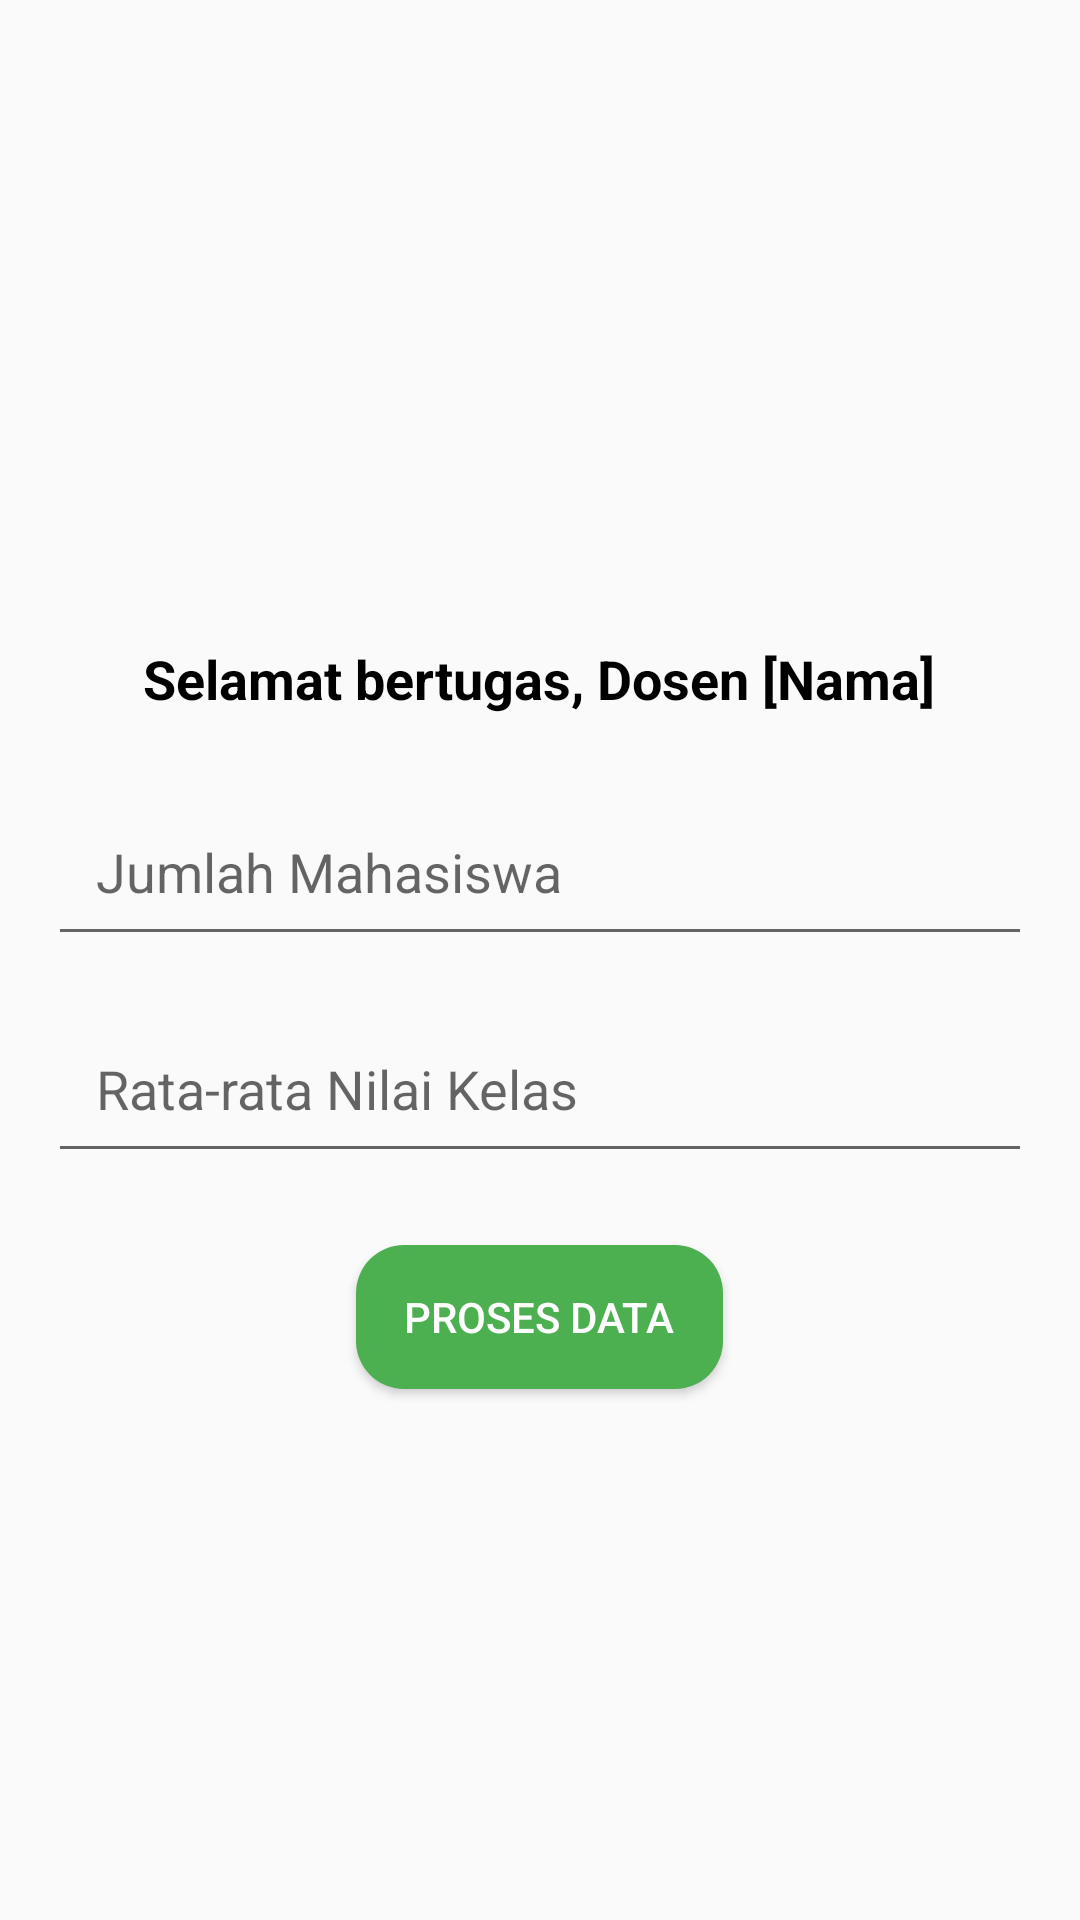

The Android layout XML behind this screen, and the referenced resources:
<!-- AndroidManifest.xml: application theme Theme.AplikasiUTSPemrogramanSeluler -->
<!-- res/layout/activity_panel_generator.xml -->
<?xml version="1.0" encoding="utf-8"?>
<ScrollView
    xmlns:android="http://schemas.android.com/apk/res/android"
    xmlns:app="http://schemas.android.com/apk/res-auto"
    android:layout_width="match_parent"
    android:layout_height="match_parent"
    android:padding="16dp">

    <LinearLayout
        android:orientation="vertical"
        android:layout_width="match_parent"
        android:layout_height="wrap_content"
        android:gravity="center_horizontal">

        
        <ImageView
            android:id="@+id/imageViewLogoPanel"
            android:layout_width="150dp"
            android:layout_height="150dp"
            android:src="@drawable/undiknas_color_1024x1024"
            android:contentDescription="@string/logo_desc"
            android:scaleType="fitCenter"
            android:layout_marginBottom="16dp"
            android:layout_marginTop="32dp"/>

        
        <TextView
            android:id="@+id/textViewSapaan"
            android:layout_width="wrap_content"
            android:layout_height="wrap_content"
            android:text="Selamat bertugas, Dosen [Nama]"
            android:textSize="18sp"
            android:textColor="#000000"
            android:textStyle="bold"
            android:layout_marginBottom="24dp"/>

        
        <EditText
            android:id="@+id/editTextJumlahMahasiswa"
            android:layout_width="match_parent"
            android:layout_height="wrap_content"
            android:hint="@string/hint_jumlah_mahasiswa"
            android:inputType="number"
            android:padding="16dp"
            android:layout_marginBottom="16dp"
            android:maxWidth="400dp"/>

        
        <EditText
            android:id="@+id/editTextRataRataNilai"
            android:layout_width="match_parent"
            android:layout_height="wrap_content"
            android:hint="@string/hint_rata_rata_nilai"
            android:inputType="numberDecimal"
            android:padding="16dp"
            android:layout_marginBottom="24dp"
            android:maxWidth="400dp"/>

        
        <Button
            android:id="@+id/btnProsesData"
            android:layout_width="wrap_content"
            android:layout_height="wrap_content"
            android:text="@string/btn_proses_data"
            android:background="@drawable/button_rounded"
            android:textColor="#FFFFFF"
            android:layout_marginBottom="32dp"/>

        
        <TextView
            android:id="@+id/textViewStatusKelas"
            android:layout_width="wrap_content"
            android:layout_height="wrap_content"
            android:text=""
            android:textSize="18sp"
            android:textColor="#000000"
            android:layout_marginBottom="16dp"/>

        
        <TextView
            android:id="@+id/textViewDaftarAbsen"
            android:layout_width="wrap_content"
            android:layout_height="wrap_content"
            android:text=""
            android:textColor="#000000"
            android:layout_marginBottom="32dp"/>
    </LinearLayout>
</ScrollView>
<!-- resources referenced by this layout -->
<resources>
  <!-- drawable button_rounded (drawable) -->
  <?xml version="1.0" encoding="utf-8"?>
  <shape xmlns:android="http://schemas.android.com/apk/res/android" android:shape="rectangle">
      <solid android:color="#4CAF50"/> 
      <corners android:radius="16dp"/> 
      <padding android:left="16dp" android:top="8dp" android:right="16dp" android:bottom="8dp"/>
  </shape>
  <string name="btn_proses_data">PROSES DATA</string>
  <string name="hint_jumlah_mahasiswa">Jumlah Mahasiswa</string>
  <string name="hint_rata_rata_nilai">Rata-rata Nilai Kelas</string>
  <string name="logo_desc">Logo Universitas</string>
  <style name="Theme.AplikasiUTSPemrogramanSeluler" parent="Theme.AppCompat.Light.NoActionBar" />
</resources>
